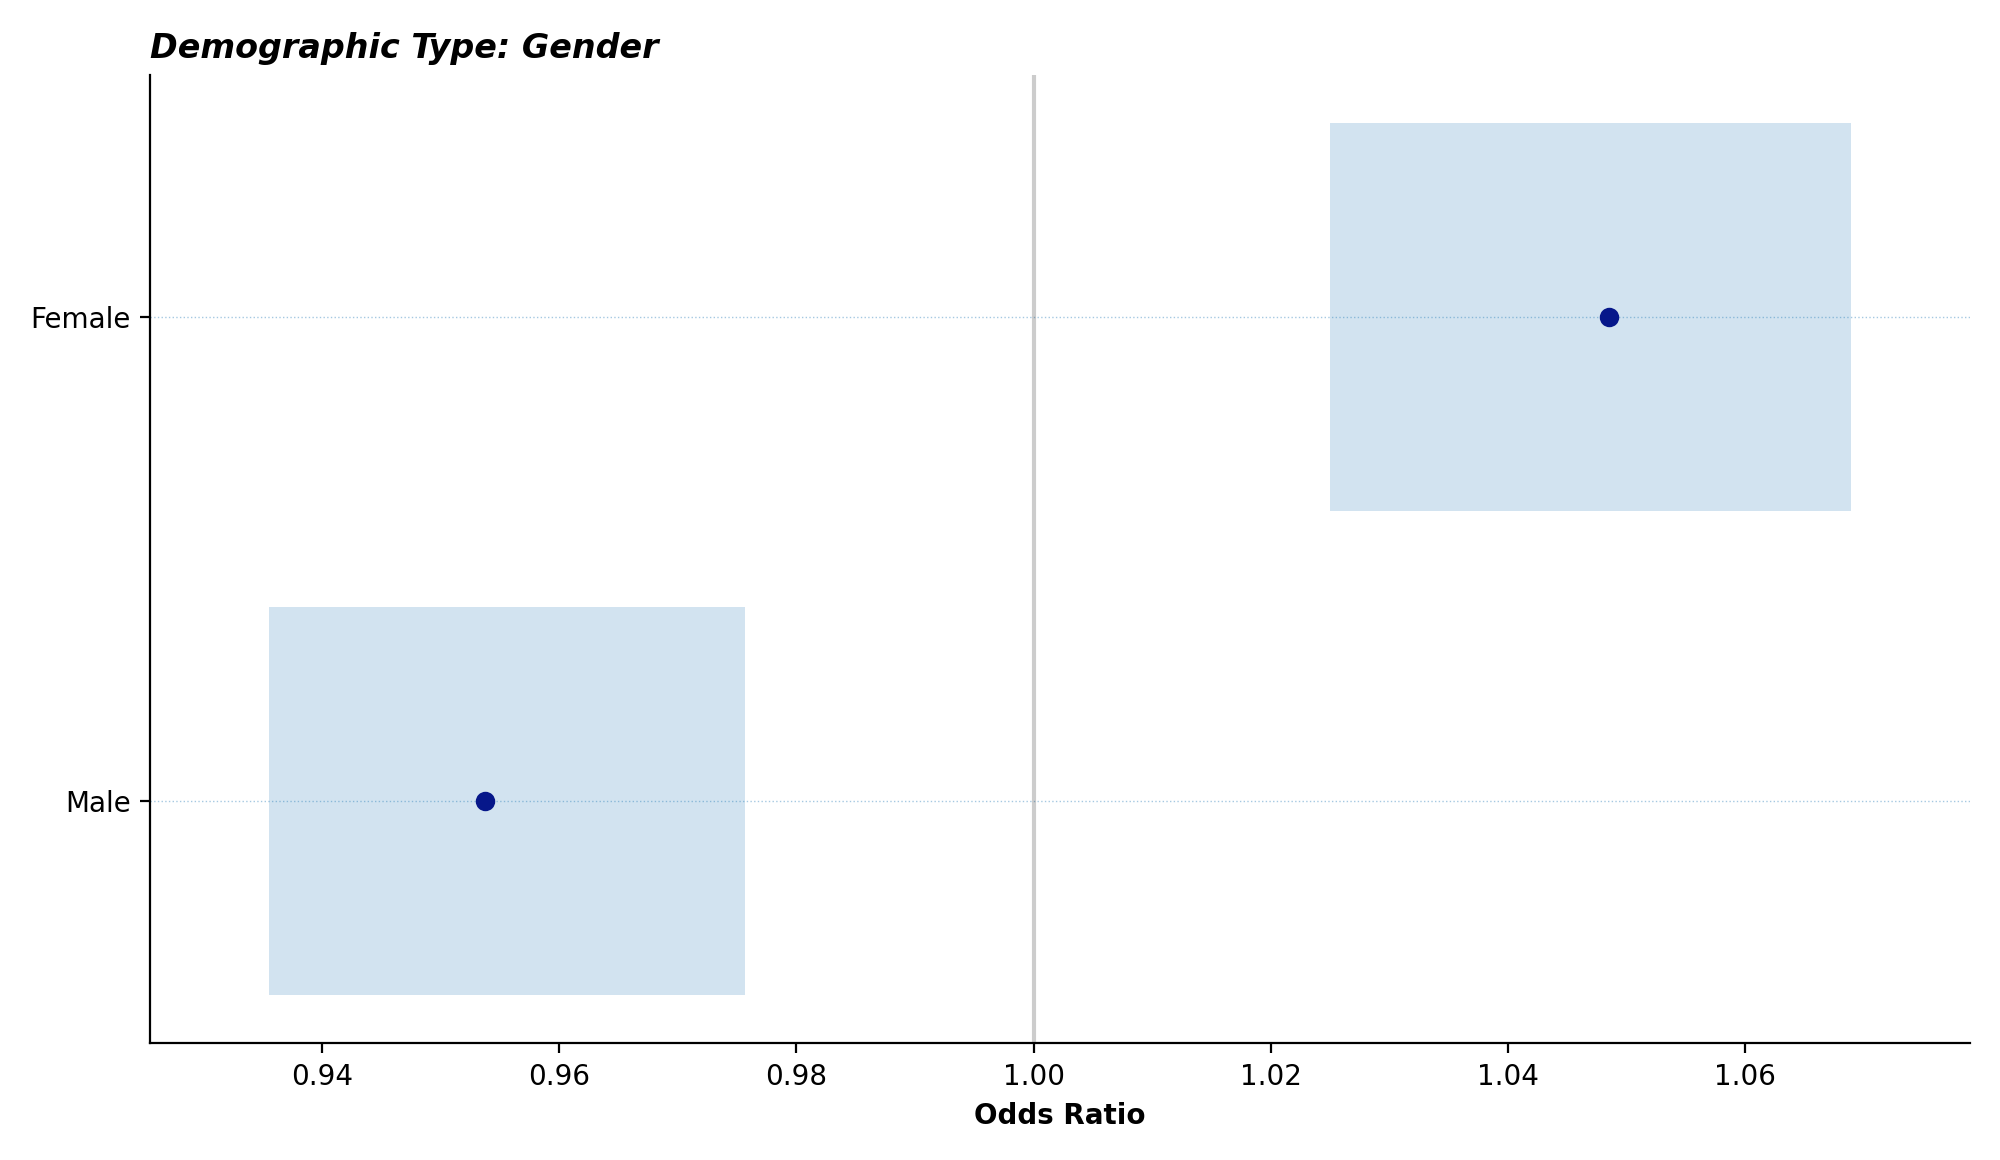

The file beside this chart, header and first rows:
category, median, lower, upper
male, 0.9538, 0.9355, 0.9756
female, 1.048, 1.025, 1.069
